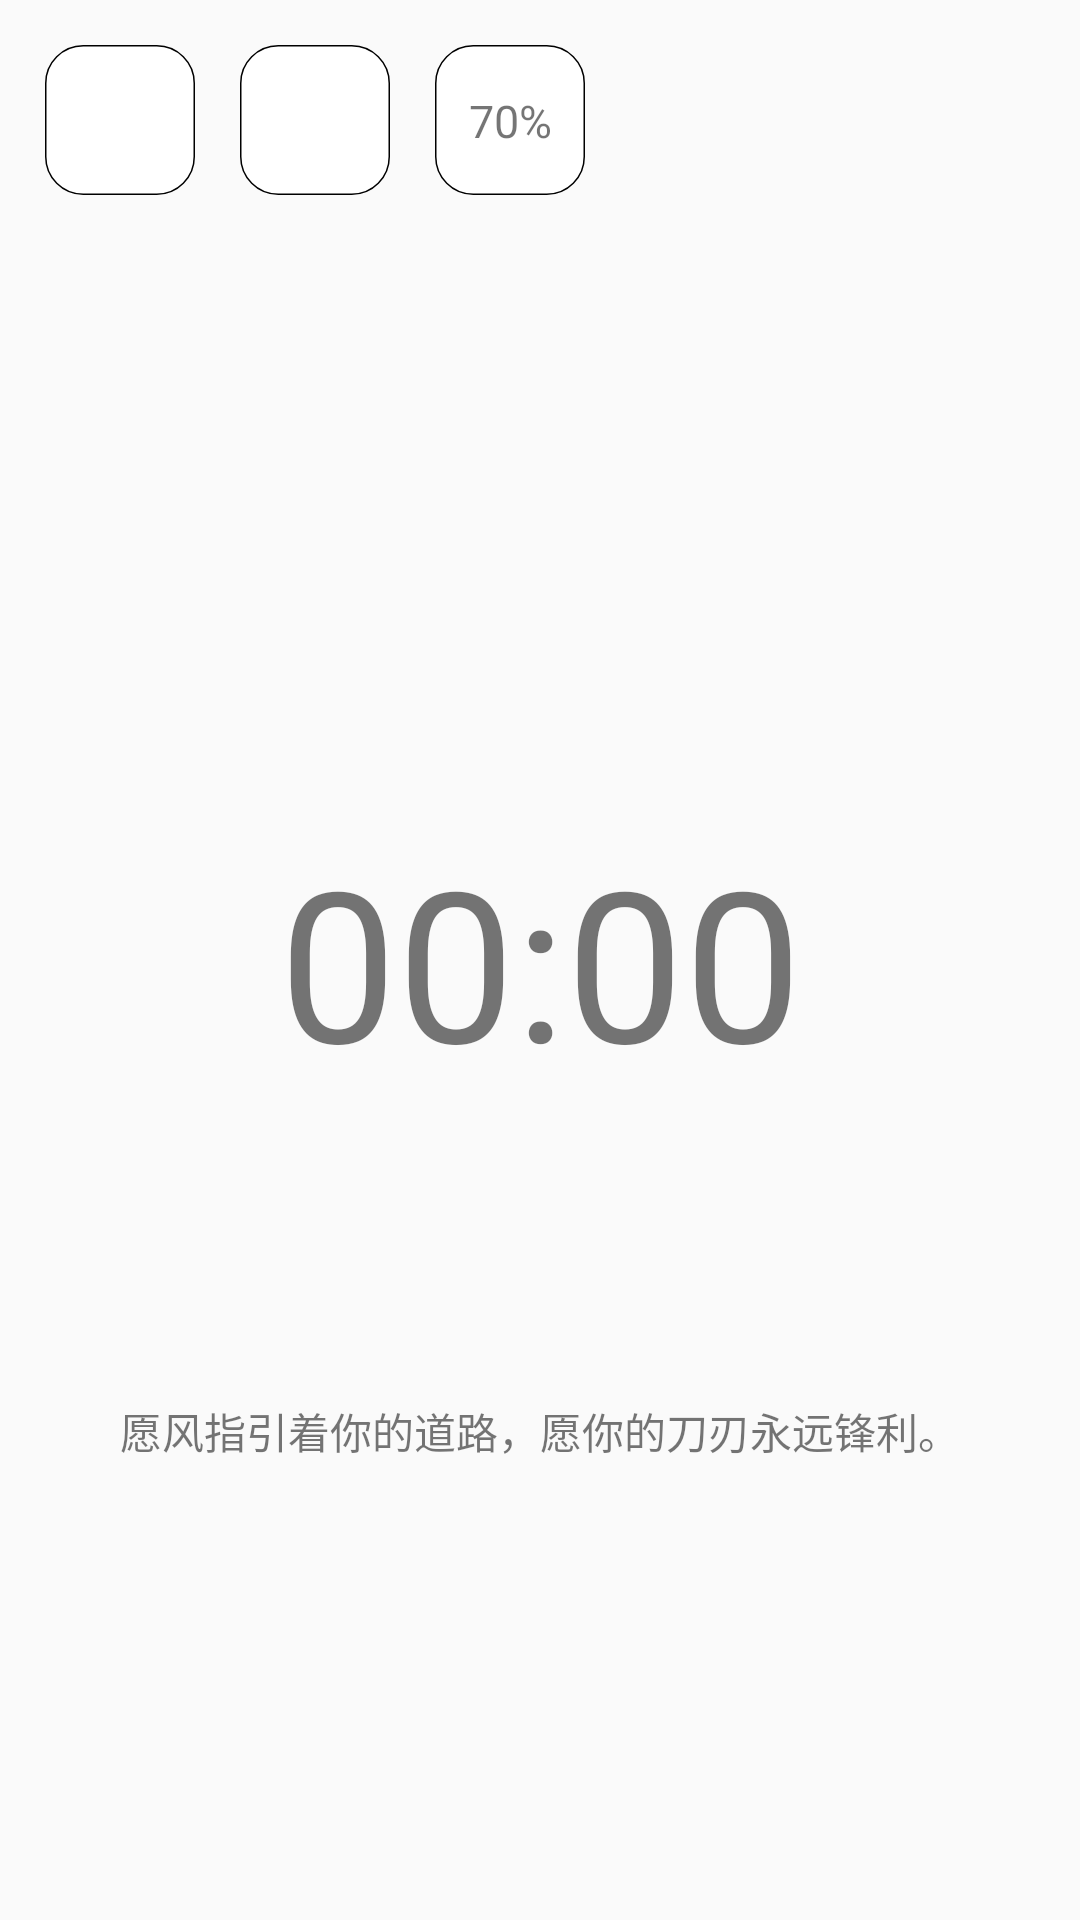

Android layout source for this screen:
<!-- AndroidManifest.xml: application theme AppTheme -->
<!-- res/layout/activity_faker_locked.xml -->
<?xml version="1.0" encoding="utf-8"?>
<androidx.constraintlayout.widget.ConstraintLayout xmlns:android="http://schemas.android.com/apk/res/android"
    xmlns:app="http://schemas.android.com/apk/res-auto"
    xmlns:tools="http://schemas.android.com/tools"
    android:layout_width="match_parent"
    android:layout_height="match_parent"
    tools:context="com.etang.nt_eink_launcher.locked.FakerLockedActivity">

    <ImageView
        android:id="@+id/iv_lock_back"
        android:layout_width="50dp"
        android:layout_height="50dp"
        android:layout_margin="15dp"
        app:layout_constraintStart_toStartOf="parent"
        app:layout_constraintTop_toTopOf="parent"
        app:srcCompat="@drawable/shaper_apks_window_show" />

    <ImageView
        android:id="@+id/iv_lock_back_logo"
        android:layout_width="35dp"
        android:layout_height="35dp"
        app:layout_constraintBottom_toBottomOf="@+id/iv_lock_back"
        app:layout_constraintEnd_toEndOf="@+id/iv_lock_back"
        app:layout_constraintStart_toStartOf="@+id/iv_lock_back"
        app:layout_constraintTop_toTopOf="@+id/iv_lock_back"
        app:srcCompat="@drawable/ic_back" />

    <ImageView
        android:id="@+id/iv_lock_setting"
        android:layout_width="50dp"
        android:layout_height="50dp"
        android:layout_margin="15dp"
        app:layout_constraintStart_toEndOf="@+id/iv_lock_back"
        app:layout_constraintTop_toTopOf="parent"
        app:srcCompat="@drawable/shaper_apks_window_show" />

    <ImageView
        android:id="@+id/iv_lock_setting_logo"
        android:layout_width="35dp"
        android:layout_height="35dp"
        app:layout_constraintBottom_toBottomOf="@+id/iv_lock_setting"
        app:layout_constraintEnd_toEndOf="@+id/iv_lock_setting"
        app:layout_constraintStart_toStartOf="@+id/iv_lock_setting"
        app:layout_constraintTop_toTopOf="@+id/iv_lock_setting"
        app:srcCompat="@drawable/menu_update" />

    <ImageView
        android:id="@+id/iv_lock_rundate"
        android:layout_width="50dp"
        android:layout_height="50dp"
        android:layout_margin="15dp"
        app:layout_constraintStart_toEndOf="@+id/iv_lock_setting"
        app:layout_constraintTop_toTopOf="parent"
        app:srcCompat="@drawable/shaper_apks_window_show" />

    <TextView
        android:id="@+id/iv_lock_rundate_text"
        android:layout_width="35dp"
        android:layout_height="35dp"
        android:gravity="center_vertical|center_horizontal"
        android:text="70%"
        android:textSize="15dp"
        app:layout_constraintBottom_toBottomOf="@+id/iv_lock_rundate"
        app:layout_constraintEnd_toEndOf="@+id/iv_lock_rundate"
        app:layout_constraintStart_toStartOf="@+id/iv_lock_rundate"
        app:layout_constraintTop_toTopOf="@+id/iv_lock_rundate" />

    <TextView
        android:id="@+id/tv_lock_time"
        android:layout_width="wrap_content"
        android:layout_height="wrap_content"
        android:text="00:00"
        android:textSize="70dp"
        app:layout_constraintBottom_toBottomOf="parent"
        app:layout_constraintEnd_toEndOf="parent"
        app:layout_constraintStart_toStartOf="parent"
        app:layout_constraintTop_toTopOf="parent" />

    <TextView
        android:id="@+id/tv_one_text"
        android:layout_width="wrap_content"
        android:layout_height="wrap_content"
        android:layout_marginLeft="20dp"
        android:layout_marginTop="100dp"
        android:layout_marginRight="20dp"
        android:text="愿风指引着你的道路，愿你的刀刃永远锋利。"
        android:textSize="14dp"
        app:layout_constraintEnd_toEndOf="parent"
        app:layout_constraintStart_toStartOf="parent"
        app:layout_constraintTop_toBottomOf="@+id/tv_lock_time" />


</androidx.constraintlayout.widget.ConstraintLayout>
<!-- resources referenced by this layout -->
<resources>
  <!-- drawable ic_back: png bitmap (mipmap-xxxhdpi, 4154 bytes) -->
  <!-- drawable shaper_apks_window_show (drawable) -->
  <?xml version="1.0" encoding="utf-8"?>
  <shape xmlns:android="http://schemas.android.com/apk/res/android" >
  
      <corners android:radius="25sp" />
  
      <size
          android:height="100sp"
          android:width="100sp" />
  
      <stroke
          android:width="1sp"
          android:color="#000" />
  
      <solid android:color="#FFF" />
  
  </shape>
  <style name="AppTheme" parent="Theme.AppCompat.Light.NoActionBar">
          
          <item name="colorPrimary">@color/colorBlack</item>
          <item name="colorPrimaryDark">@color/colorBlack</item>
          <item name="colorAccent">@color/colorBlack</item>
      </style>
  <color name="colorBlack">#000000</color>
</resources>
